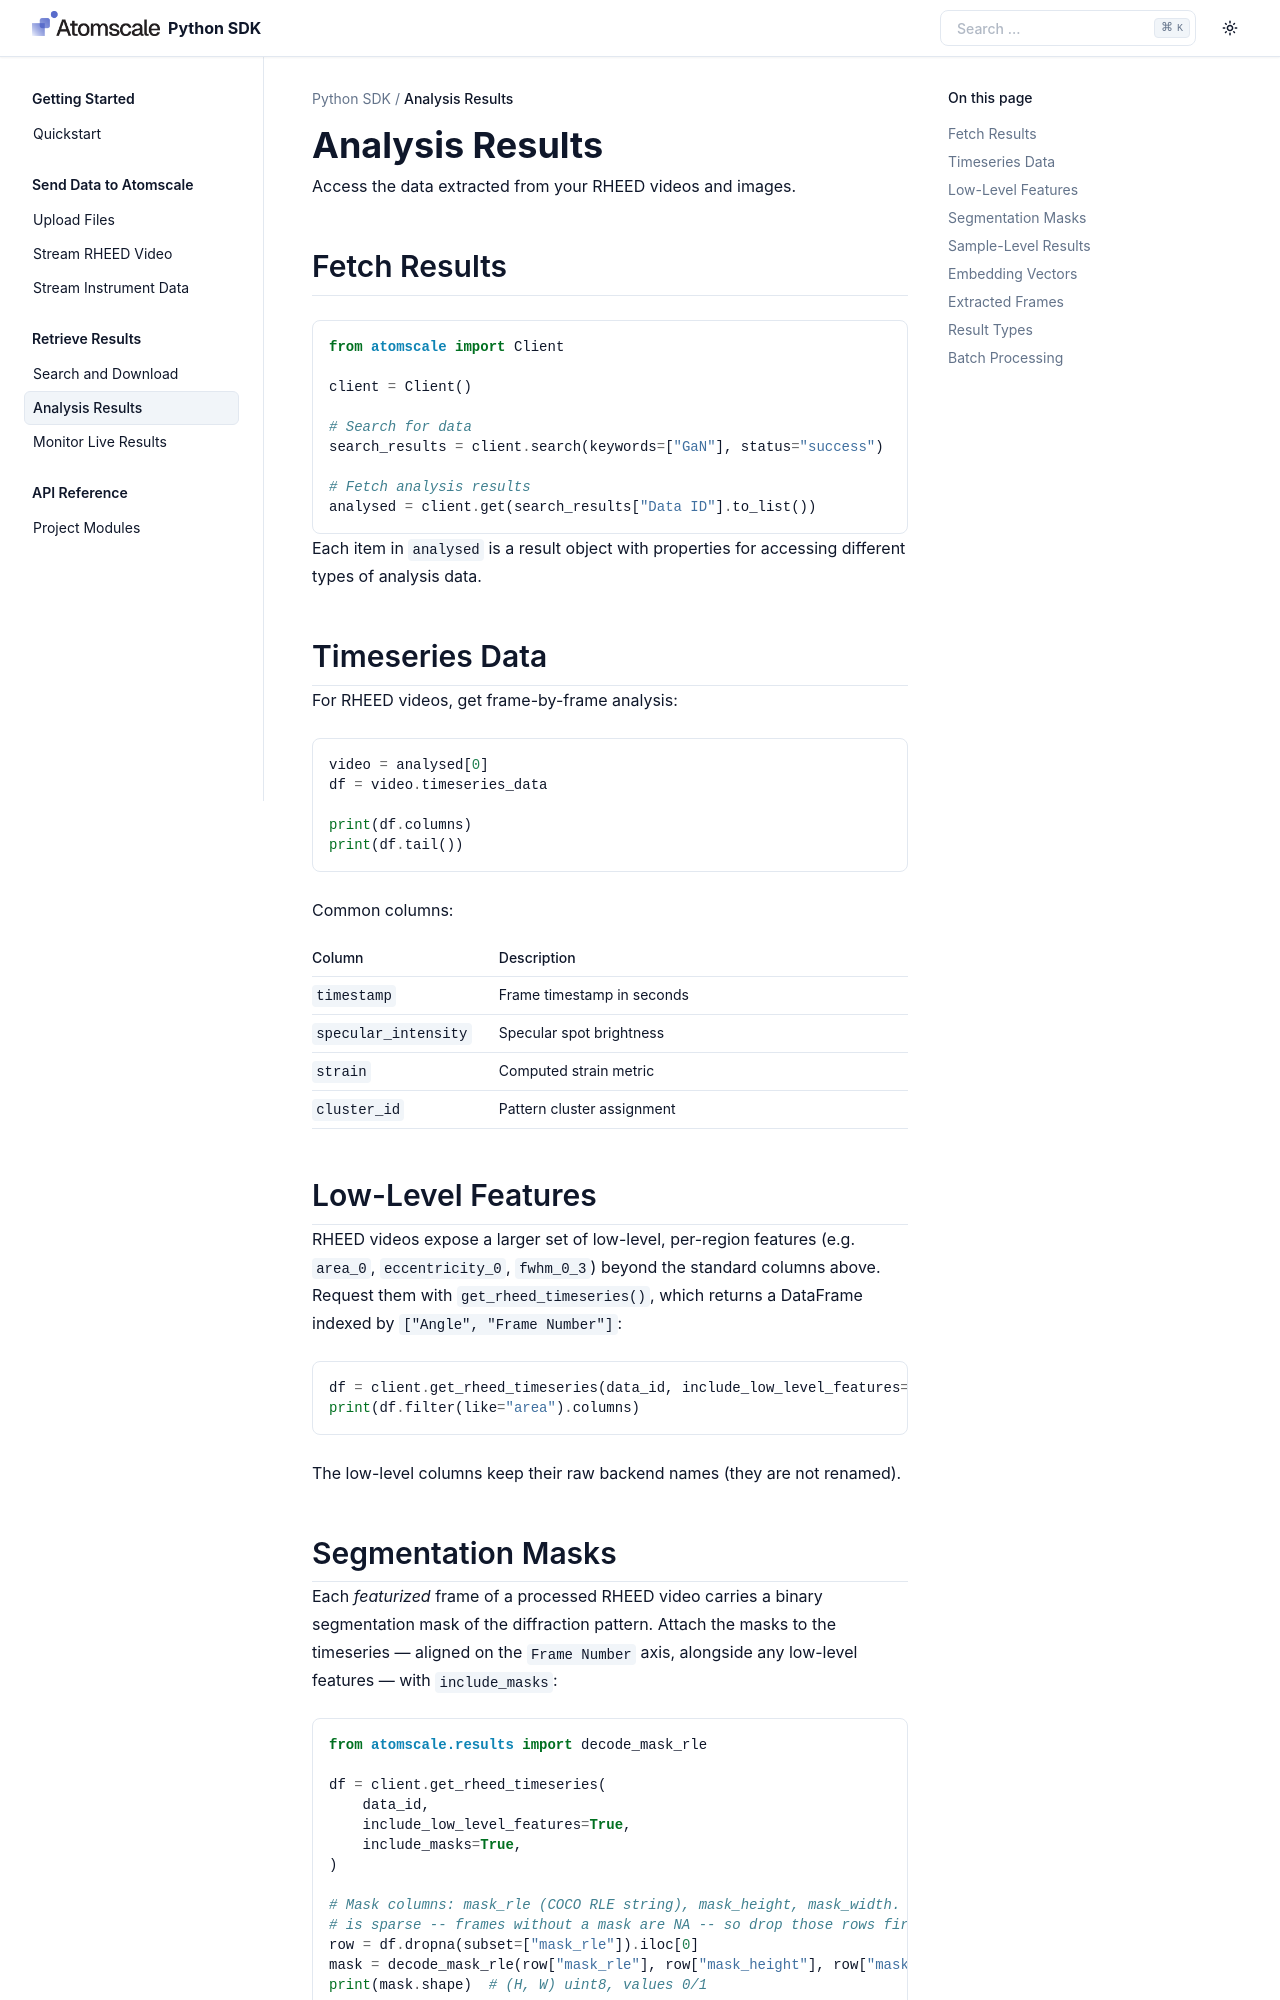

repository: atomscale-ai/sdk · page: guides/analysis-results.html · generator: sphinx

Analysis Results
================

Access the data extracted from your RHEED videos and images.

Fetch Results
-------------

.. code-block:: python

   from atomscale import Client

   client = Client()

   # Search for data
   search_results = client.search(keywords=["GaN"], status="success")

   # Fetch analysis results
   analysed = client.get(search_results["Data ID"].to_list())

Each item in ``analysed`` is a result object with properties for accessing
different types of analysis data.

Timeseries Data
---------------

For RHEED videos, get frame-by-frame analysis:

.. code-block:: python

   video = analysed[0]
   df = video.timeseries_data

   print(df.columns)
   print(df.tail())

Common columns:

.. list-table::
   :header-rows: 1
   :widths: 30 70

   * - Column
     - Description
   * - ``timestamp``
     - Frame timestamp in seconds
   * - ``specular_intensity``
     - Specular spot brightness
   * - ``strain``
     - Computed strain metric
   * - ``cluster_id``
     - Pattern cluster assignment

Low-Level Features
------------------

RHEED videos expose a larger set of low-level, per-region features (e.g.
``area_0``, ``eccentricity_0``, ``fwhm_0_3``) beyond the standard columns above.
Request them with :meth:`~atomscale.client.Client.get_rheed_timeseries`, which
returns a DataFrame indexed by ``["Angle", "Frame Number"]``:

.. code-block:: python

   df = client.get_rheed_timeseries(data_id, include_low_level_features=True)
   print(df.filter(like="area").columns)

The low-level columns keep their raw backend names (they are not renamed).

Segmentation Masks
------------------

Each *featurized* frame of a processed RHEED video carries a binary segmentation
mask of the diffraction pattern. Attach the masks to the timeseries — aligned on
the ``Frame Number`` axis, alongside any low-level features — with
``include_masks``:

.. code-block:: python

   from atomscale.results import decode_mask_rle

   df = client.get_rheed_timeseries(
       data_id,
       include_low_level_features=True,
       include_masks=True,
   )

   # Mask columns: mask_rle (COCO RLE string), mask_height, mask_width. Coverage
   # is sparse -- frames without a mask are NA -- so drop those rows first.
   row = df.dropna(subset=["mask_rle"]).iloc[0]
   mask = decode_mask_rle(row["mask_rle"], row["mask_height"], row["mask_width"])
   print(mask.shape)  # (H, W) uint8, values 0/1

Fetch masks on their own — optionally decoded and keyed by absolute frame
number — with :meth:`~atomscale.client.Client.get_frame_masks`:

.. code-block:: python

   masks = client.get_frame_masks(data_id, decode=True)  # {frame_number: (H, W) array}
